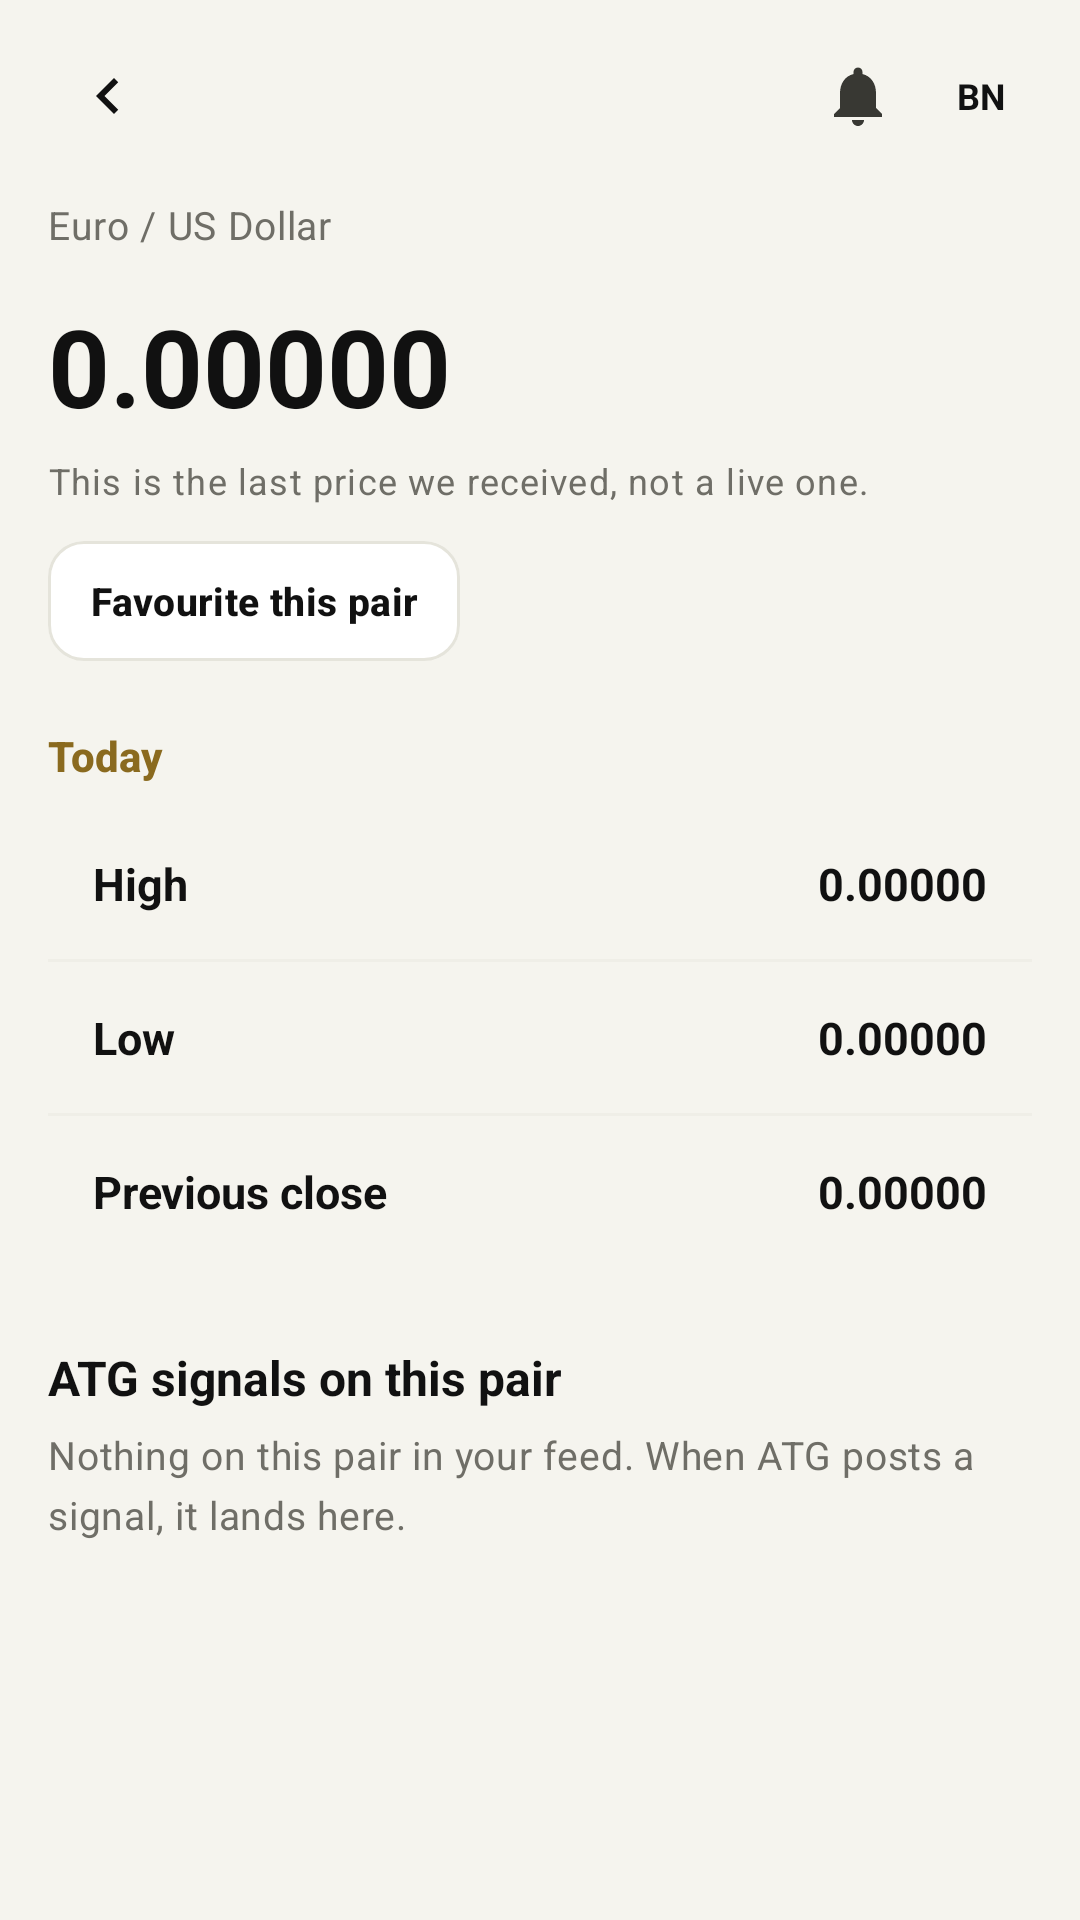

Here is an Android app screen rendered from its layout file. Give the layout XML and the strings, colors and styles it references.
<!-- AndroidManifest.xml: application theme Theme.ATG -->
<!-- res/layout/activity_pair_detail.xml -->
<?xml version="1.0" encoding="utf-8"?>
<LinearLayout xmlns:android="http://schemas.android.com/apk/res/android"
    android:layout_width="match_parent"
    android:layout_height="match_parent"
    android:background="@color/bg"
    android:orientation="vertical">

    <include layout="@layout/view_header" />

    <ScrollView
        android:layout_width="match_parent"
        android:layout_height="0dp"
        android:layout_weight="1"
        android:clipToPadding="false"
        android:fillViewport="true">

        <LinearLayout
            android:layout_width="match_parent"
            android:layout_height="wrap_content"
            android:orientation="vertical"
            android:paddingStart="@dimen/screen_pad"
            android:paddingTop="4dp"
            android:paddingEnd="@dimen/screen_pad"
            android:paddingBottom="28dp">

            <TextView
                android:id="@+id/tvPairSubtitle"
                style="@style/TextAppearance.ATG.Meta"
                android:layout_width="wrap_content"
                android:layout_height="wrap_content"
                android:text="Euro / US Dollar" />

            <TextView
                android:id="@+id/tvBigPrice"
                android:layout_width="wrap_content"
                android:layout_height="wrap_content"
                android:layout_marginTop="14dp"
                android:fontFamily="sans-serif"
                android:text="0.00000"
                android:textColor="@color/ink"
                android:textSize="36sp"
                android:textStyle="bold" />

            <TextView
                android:id="@+id/tvPairNotice"
                style="@style/TextAppearance.ATG.Small"
                android:layout_width="match_parent"
                android:layout_height="wrap_content"
                android:layout_marginTop="6dp"
                android:text="This is the last price we received, not a live one." />

            <com.google.android.material.button.MaterialButton
                android:id="@+id/btnFavouritePair"
                style="@style/Widget.ATG.Button.SmallOutline"
                android:layout_width="wrap_content"
                android:layout_height="40dp"
                android:layout_marginTop="12dp"
                android:text="Favourite this pair" />

            <TextView
                style="@style/TextAppearance.ATG.Link"
                android:layout_width="wrap_content"
                android:layout_height="wrap_content"
                android:layout_marginTop="22dp"
                android:text="Today" />

            <LinearLayout
                android:layout_width="match_parent"
                android:layout_height="wrap_content"
                android:layout_marginTop="8dp"
                android:background="@drawable/bg_card"
                android:orientation="vertical">

                <LinearLayout
                    android:layout_width="match_parent"
                    android:layout_height="wrap_content"
                    android:orientation="horizontal"
                    android:padding="15dp">

                    <TextView
                        android:layout_width="0dp"
                        android:layout_height="wrap_content"
                        android:layout_weight="1"
                        android:text="High"
                        android:textColor="@color/ink"
                        android:textSize="15sp"
                        android:textStyle="bold" />

                    <TextView
                        android:id="@+id/tvHigh"
                        android:layout_width="wrap_content"
                        android:layout_height="wrap_content"
                        android:text="0.00000"
                        android:textColor="@color/ink"
                        android:textSize="15sp"
                        android:textStyle="bold" />
                </LinearLayout>

                <View
                    android:layout_width="match_parent"
                    android:layout_height="1dp"
                    android:background="@color/stroke_soft" />

                <LinearLayout
                    android:layout_width="match_parent"
                    android:layout_height="wrap_content"
                    android:orientation="horizontal"
                    android:padding="15dp">

                    <TextView
                        android:layout_width="0dp"
                        android:layout_height="wrap_content"
                        android:layout_weight="1"
                        android:text="Low"
                        android:textColor="@color/ink"
                        android:textSize="15sp"
                        android:textStyle="bold" />

                    <TextView
                        android:id="@+id/tvLow"
                        android:layout_width="wrap_content"
                        android:layout_height="wrap_content"
                        android:text="0.00000"
                        android:textColor="@color/ink"
                        android:textSize="15sp"
                        android:textStyle="bold" />
                </LinearLayout>

                <View
                    android:layout_width="match_parent"
                    android:layout_height="1dp"
                    android:background="@color/stroke_soft" />

                <LinearLayout
                    android:layout_width="match_parent"
                    android:layout_height="wrap_content"
                    android:orientation="horizontal"
                    android:padding="15dp">

                    <TextView
                        android:layout_width="0dp"
                        android:layout_height="wrap_content"
                        android:layout_weight="1"
                        android:text="Previous close"
                        android:textColor="@color/ink"
                        android:textSize="15sp"
                        android:textStyle="bold" />

                    <TextView
                        android:id="@+id/tvPrevClose"
                        android:layout_width="wrap_content"
                        android:layout_height="wrap_content"
                        android:text="0.00000"
                        android:textColor="@color/ink"
                        android:textSize="15sp"
                        android:textStyle="bold" />
                </LinearLayout>
            </LinearLayout>

            <TextView
                android:id="@+id/tvCallsHeading"
                android:layout_width="wrap_content"
                android:layout_height="wrap_content"
                android:layout_marginTop="26dp"
                android:text="ATG signals on this pair"
                android:textColor="@color/ink"
                android:textSize="16sp"
                android:textStyle="bold" />

            <TextView
                android:id="@+id/tvCallsEmpty"
                style="@style/TextAppearance.ATG.Meta"
                android:layout_width="match_parent"
                android:layout_height="wrap_content"
                android:layout_marginTop="6dp"
                android:text="Nothing on this pair in your feed. When ATG posts a signal, it lands here." />

            <androidx.recyclerview.widget.RecyclerView
                android:id="@+id/rvPairCalls"
                android:layout_width="match_parent"
                android:layout_height="wrap_content"
                android:layout_marginTop="12dp"
                android:nestedScrollingEnabled="false" />
        </LinearLayout>
    </ScrollView>
</LinearLayout>
<!-- res/layout/view_header.xml (included above) -->
<?xml version="1.0" encoding="utf-8"?>
<LinearLayout xmlns:android="http://schemas.android.com/apk/res/android"
    xmlns:app="http://schemas.android.com/apk/res-auto"
    android:layout_width="match_parent"
    android:layout_height="wrap_content"
    android:orientation="horizontal"
    android:gravity="center_vertical"
    android:paddingStart="@dimen/screen_pad"
    android:paddingEnd="@dimen/screen_pad"
    android:paddingTop="12dp"
    android:paddingBottom="10dp">

    <ImageButton
        android:id="@+id/btnBack"
        android:layout_width="40dp"
        android:layout_height="40dp"
        android:background="?attr/selectableItemBackgroundBorderless"
        android:contentDescription="@string/back"
        android:padding="8dp"
        android:src="@drawable/ic_back"
        app:tint="@color/ink" />

    <TextView
        android:id="@+id/tvHeaderTitle"
        android:layout_width="0dp"
        android:layout_height="wrap_content"
        android:layout_weight="1"
        android:layout_marginStart="6dp"
        android:textSize="17sp"
        android:textStyle="bold"
        android:textColor="@color/ink" />

    <ImageButton
        android:id="@+id/btnBell"
        android:layout_width="40dp"
        android:layout_height="40dp"
        android:background="?attr/selectableItemBackgroundBorderless"
        android:contentDescription="Notifications"
        android:padding="9dp"
        android:src="@drawable/ic_bell"
        app:tint="@color/ink_soft" />

    <TextView
        android:id="@+id/tvHeaderAvatar"
        android:layout_width="34dp"
        android:layout_height="34dp"
        android:layout_marginStart="4dp"
        android:background="@drawable/bg_avatar"
        android:gravity="center"
        android:text="BN"
        android:textColor="@color/ink"
        android:textSize="12sp"
        android:textStyle="bold" />
</LinearLayout>
<!-- resources referenced by this layout -->
<resources>
  <color name="bg">#F5F4EE</color>
  <color name="ink">#111111</color>
  <color name="ink_soft">#383833</color>
  <color name="stroke_soft">#EFEEE7</color>
  <dimen name="screen_pad">16dp</dimen>
  <!-- drawable ic_back (drawable) -->
  <vector xmlns:android="http://schemas.android.com/apk/res/android"
      android:width="24dp" android:height="24dp"
      android:viewportWidth="24" android:viewportHeight="24"
      android:tint="@color/ink">
      <path android:fillColor="#FF000000"
          android:pathData="M15.41,7.41L14,6l-6,6 6,6 1.41,-1.41L10.83,12z" />
  </vector>
  <!-- drawable ic_bell (drawable) -->
  <vector xmlns:android="http://schemas.android.com/apk/res/android"
      android:width="24dp" android:height="24dp"
      android:viewportWidth="24" android:viewportHeight="24"
      android:tint="@color/ink">
      <path android:fillColor="#FF000000"
          android:pathData="M12,22c1.1,0 2,-0.9 2,-2h-4c0,1.1 0.89,2 2,2zM18,16v-5c0,-3.07 -1.64,-5.64 -4.5,-6.32V4c0,-0.83 -0.67,-1.5 -1.5,-1.5s-1.5,0.67 -1.5,1.5v0.68C7.63,5.36 6,7.92 6,11v5l-2,2v1h16v-1z" />
  </vector>
  <string name="back">Back</string>
  <style name="TextAppearance.ATG.Link" parent="TextAppearance.Material3.LabelLarge">
          <item name="android:textSize">14sp</item>
          <item name="android:textStyle">bold</item>
          <item name="android:textColor">@color/gold</item>
      </style>
  <style name="TextAppearance.ATG.Meta" parent="TextAppearance.Material3.BodyMedium">
          <item name="android:textSize">13sp</item>
          <item name="android:textColor">@color/muted</item>
          <item name="android:lineSpacingMultiplier">1.2</item>
      </style>
  <style name="TextAppearance.ATG.Small" parent="TextAppearance.Material3.BodySmall">
          <item name="android:textSize">12sp</item>
          <item name="android:textColor">@color/muted</item>
      </style>
  <style name="Widget.ATG.Button.SmallOutline" parent="Widget.ATG.Button.Outline">
          <item name="android:textSize">13sp</item>
          <item name="cornerRadius">12dp</item>
          <item name="android:minHeight">40dp</item>
          <item name="android:paddingLeft">14dp</item>
          <item name="android:paddingRight">14dp</item>
      </style>
  <color name="gold">#8A6A1F</color>
  <color name="muted">#6F6E67</color>
  <style name="Widget.ATG.Button.Outline" parent="Widget.Material3.Button.OutlinedButton">
          <item name="backgroundTint">@color/surface</item>
          <item name="strokeColor">@color/stroke</item>
          <item name="strokeWidth">1dp</item>
          <item name="android:textColor">@color/ink</item>
          <item name="android:textSize">16sp</item>
          <item name="android:textStyle">bold</item>
          <item name="cornerRadius">16dp</item>
          <item name="android:minHeight">@dimen/button_height</item>
          <item name="android:insetTop">0dp</item>
          <item name="android:insetBottom">0dp</item>
          <item name="rippleColor">#14000000</item>
      </style>
  <color name="primary">#F4A81D</color>
  <color name="white">#FFFFFF</color>
  <color name="surface">#FFFFFF</color>
  <color name="stroke">#E5E4DB</color>
  <style name="Theme.ATG.BottomSheet" parent="ThemeOverlay.Material3.BottomSheetDialog">
          <item name="android:colorBackground">@color/surface</item>
          <item name="colorSurface">@color/surface</item>
          <item name="android:navigationBarColor">@color/surface</item>
      </style>
  <style name="Theme.ATG.Dialog" parent="ThemeOverlay.Material3.MaterialAlertDialog">
          <item name="colorSurface">@color/surface</item>
          <item name="colorOnSurface">@color/ink</item>
          <item name="android:colorBackground">@color/surface</item>
      </style>
  <dimen name="button_height">54dp</dimen>
</resources>
